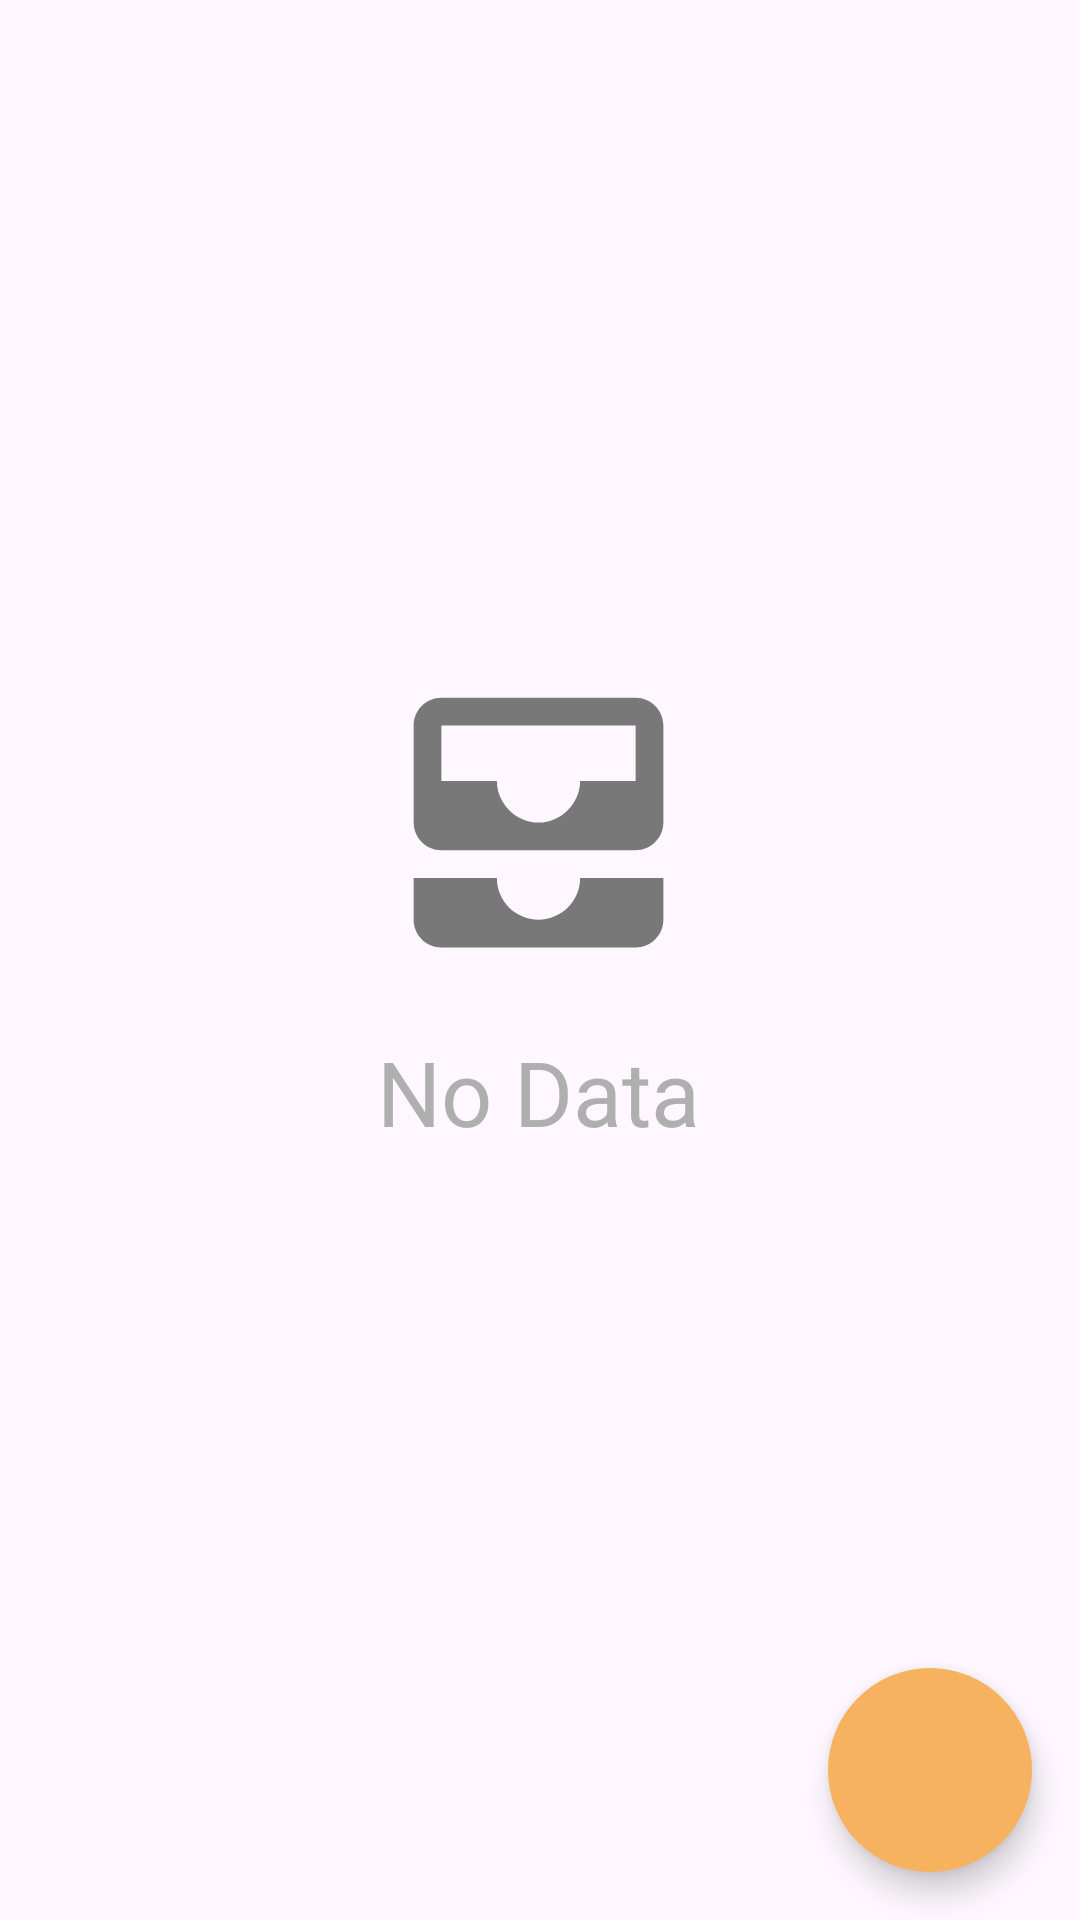

This screen was rendered from an Android layout file. Write that file and the resources it references.
<!-- AndroidManifest.xml: application theme Theme.Cinetique -->
<!-- res/layout/activity_main.xml -->
<?xml version="1.0" encoding="utf-8"?>
<androidx.constraintlayout.widget.ConstraintLayout
        xmlns:android="http://schemas.android.com/apk/res/android"
        xmlns:tools="http://schemas.android.com/tools"
        xmlns:app="http://schemas.android.com/apk/res-auto"
        android:layout_width="match_parent"
        android:layout_height="match_parent"
        tools:context=".MainActivity">

    <androidx.recyclerview.widget.RecyclerView
            android:id="@+id/recyclerView"
            android:layout_width="match_parent"
            android:layout_height="match_parent"
            app:layout_constraintTop_toTopOf="parent"
            app:layout_constraintStart_toStartOf="parent"
            app:layout_constraintBottom_toBottomOf="parent"
            app:layout_constraintEnd_toEndOf="parent"
            app:layout_constraintHorizontal_bias="1.0"
            app:layout_constraintVertical_bias="0.0"/>

    <com.google.android.material.floatingactionbutton.FloatingActionButton
            android:id="@+id/addButton"
            android:layout_width="68dp"
            android:layout_height="68dp"
            android:layout_gravity="bottom|right"
            app:shapeAppearance="@style/Widget.Material3.CircularProgressIndicator.Medium"
            android:layout_margin="16dp"
            app:srcCompat="@drawable/ic_add"
            app:fabCustomSize="68dp"
            android:contentDescription="@string/app_name"
            app:layout_constraintEnd_toEndOf="parent"
            app:layout_constraintBottom_toBottomOf="parent"
            app:tint="@android:color/black"
            app:backgroundTint="#F6B25E"/>

    <ImageView
            android:layout_width="111dp"
            android:layout_height="129dp"
            app:srcCompat="@drawable/ic_data"
            android:id="@+id/noDataImage"
            app:layout_constraintTop_toTopOf="parent"
            app:layout_constraintStart_toStartOf="parent"
            app:layout_constraintEnd_toEndOf="parent"
            app:layout_constraintBottom_toBottomOf="parent"
            app:layout_constraintHorizontal_bias="0.498"
            app:layout_constraintVertical_bias="0.41"
            app:tint="@color/lightGrey"/>

    <TextView
            android:text="@string/no_data_label"
            android:layout_width="wrap_content"
            android:layout_height="wrap_content"
            android:id="@+id/noDataText"
            app:layout_constraintTop_toBottomOf="@+id/noDataImage"
            app:layout_constraintStart_toStartOf="parent"
            app:layout_constraintEnd_toEndOf="parent"
            android:layout_marginTop="5dp"
            app:layout_constraintHorizontal_bias="0.498"
            android:textSize="30sp"
            android:textColor="@color/noData"/>

</androidx.constraintlayout.widget.ConstraintLayout>
<!-- resources referenced by this layout -->
<resources>
  <color name="lightGrey">#787878</color>
  <color name="noData">#EDA9A9A9</color>
  <!-- drawable ic_data (drawable) -->
  <vector android:height="24dp" android:tint="#FFFFFF"
      android:viewportHeight="24" android:viewportWidth="24"
      android:width="24dp" xmlns:android="http://schemas.android.com/apk/res/android">
      <path android:fillColor="@color/lightGrey" android:pathData="M19,3L5,3c-1.1,0 -2,0.9 -2,2v7c0,1.1 0.9,2 2,2h14c1.1,0 2,-0.9 2,-2L21,5c0,-1.1 -0.9,-2 -2,-2zM19,9h-4c0,1.62 -1.38,3 -3,3s-3,-1.38 -3,-3L5,9L5,5h14v4zM15,16h6v3c0,1.1 -0.9,2 -2,2L5,21c-1.1,0 -2,-0.9 -2,-2v-3h6c0,1.66 1.34,3 3,3s3,-1.34 3,-3z"/>
  </vector>
  <string name="app_name">Cinetique</string>
  <string name="no_data_label">No Data</string>
  <style name="Theme.Cinetique" parent="Base.Theme.Cinetique" />
  <style name="Base.Theme.Cinetique" parent="Theme.Material3.DayNight.NoActionBar">
          
          
      </style>
</resources>
